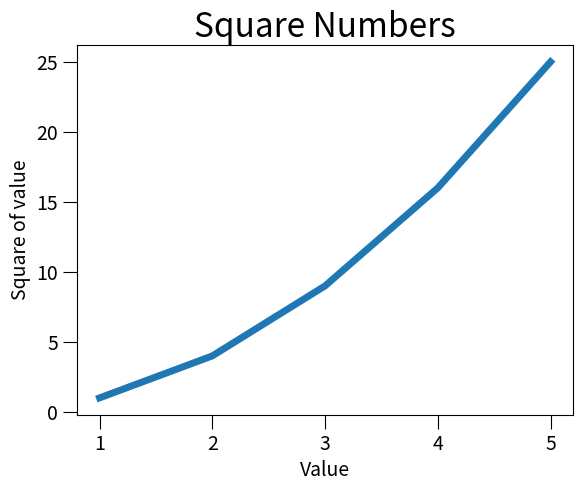

Write the Python code that produced this figure.
import matplotlib.pyplot as plt
input_values=[1,2,3,4,5]
squares=[1,4,9,16,25]
plt.plot(input_values,squares,linewidth=5)
plt.title("Square Numbers",fontsize=24)
plt.xlabel("Value",fontsize=14)
plt.ylabel("Square of value",fontsize=14)
plt.tick_params(axis='both',labelsize=14,length=10)
plt.show()
